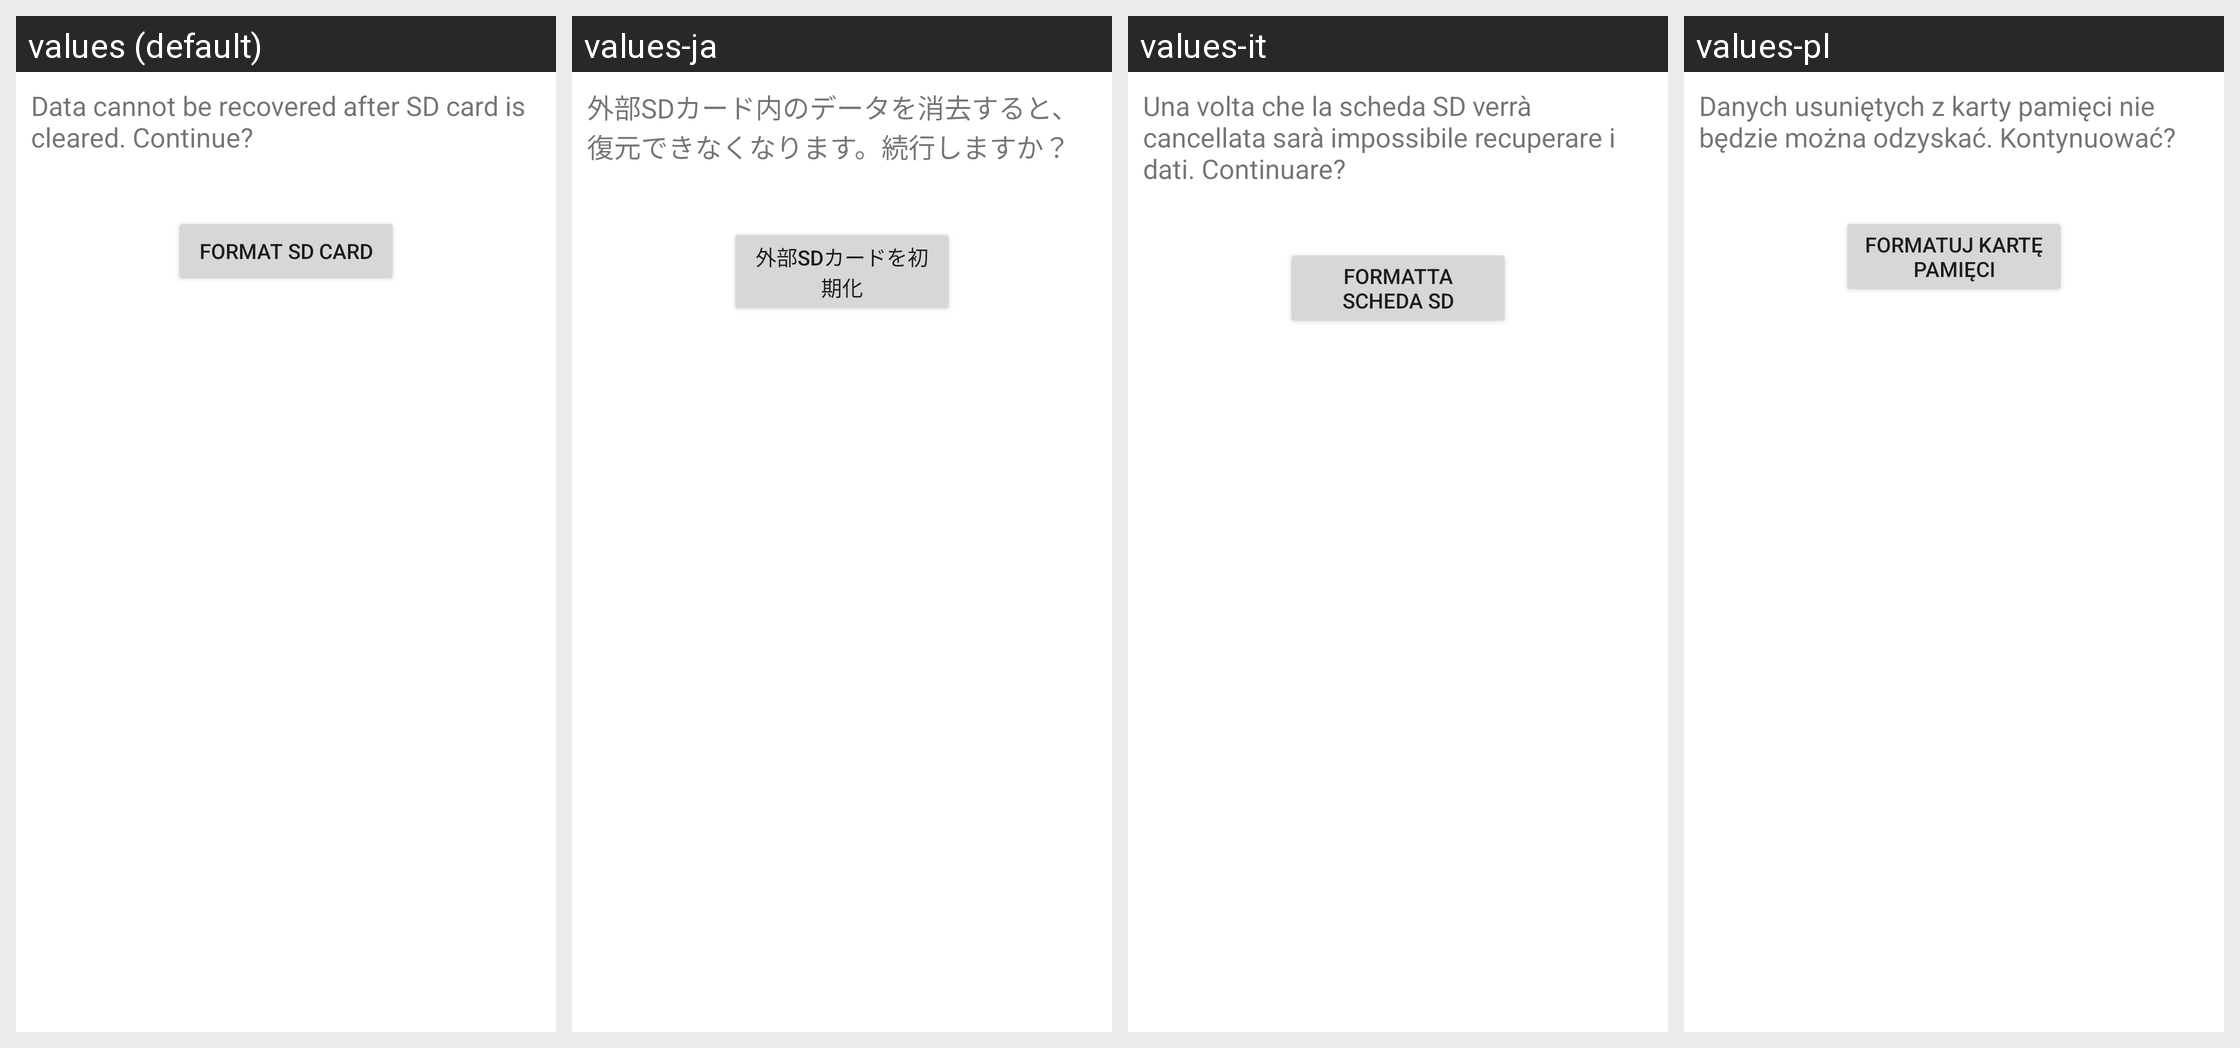

The Android screen above is rendered under several locales of the same app. Produce the string resources it draws, with the default and per-locale values.
Android screen res/layout/media_format_primary.xml rendered under 4 locales, left to right: values (default), values-ja, values-it, values-pl. Device: Nexus 5 (rendered at 1080×1920; each locale shown at half size, 540×960, under a caption strip naming it); theme Theme.MaterialComponents.DayNight.NoActionBar.
Other locales in the repository, not shown: values-ar, values-az, values-ca, values-cs, values-da, values-de, values-en-rPH, values-en-rUS, values-es, values-es-rES, values-es-rUS, values-et, values-eu, values-fa, values-fi, values-fr, values-fr-rCA, values-ga, values-gl, values-hr, values-hu, values-in, values-is, values-iw, values-ko, values-lt, values-lv, values-ms, values-nb, values-nl, values-pt, values-pt-rBR, values-pt-rPT, values-ro, values-sk, values-sl, values-sr, values-sv, values-tr, values-ur, values-uz, values-vi, values-zh-rCN, values-zh-rHK, values-zh-rSG, values-zh-rTW.
Strings drawn on this screen, with the default value and each locale's value (text and hints the layout hard-codes, and strings that could not be matched under every locale, appear in the picture but are not listed):

media_format_desc
  values: Data cannot be recovered after SD card is cleared. Continue?
  values-ja: 外部SDカード内のデータを消去すると、復元できなくなります。続行しますか？
  values-it: Una volta che la scheda SD verrà cancellata sarà impossibile recuperare i dati. Continuare?
  values-pl: Danych usuniętych z karty pamięci nie będzie można odzyskać. Kontynuować?

media_format_button_text
  values: Format SD card
  values-ja: 外部SDカードを初期化
  values-it: Formatta scheda SD
  values-pl: Formatuj kartę pamięci
